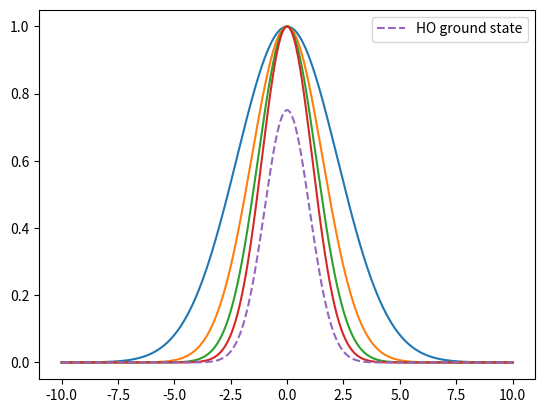
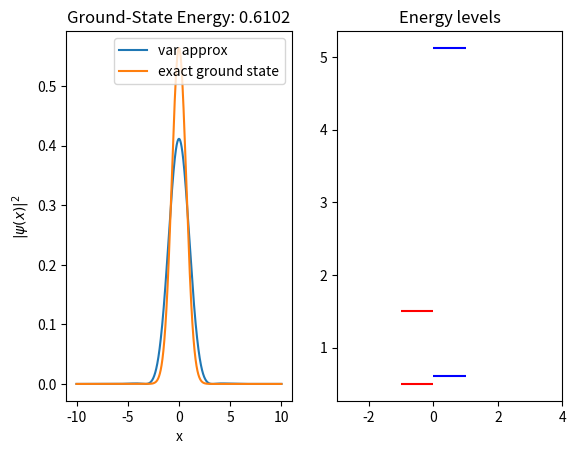

Write Python code to recreate these figures, in order.
import numpy as np
import scipy as sp
from scipy.linalg import eigh
import matplotlib.pyplot as plt

def psi0(x):
    '''Normalized ground state wavefunction of harmonic oscillator
     The following units used; hbar=1, mu=1, k=1
     '''

    return np.pi**(-0.25)*np.exp(-0.5 * x **2 )

def E0(n):
    '''Eiganvalues of harmonic oscillator
    The following units used; hbar=1, mu=1, k=1 making omega=1'''
    
    return (n+1/2)

def basis_functions(x, n, alpha=0.1, beta=0):
    '''Define any 1D trial function you like.
    n: is a parameter that defines basis functions in a linear combination, n=1,2,3,...
    alpha: is a constat that can also be varied.
    e.g c_1 f_1+c_2f_2+...'''

    n=n+1 # n=1,2,3,4...

    return np.exp(-alpha*n*(x-beta)**2)

# Define the potential energy function for your quantum system
def PE(f, x):
    '''Potential energy with the following units used; hbar=1, mu=1, k=1
    '''

    return 0.5 * x**2 * f  # Harmonic oscillator potential as an example

def KE(f, dx):
    '''Kinetic energy operator, with the following units used; hbar=1, mu=1, k=1
    f: a 1D array of length N
    dx: spacing between points
    '''

    dfdx   = np.gradient(f, dx)
    df2dx2 = np.gradient(dfdx, dx)

    return -0.5*df2dx2


x = np.linspace(-10, 10, 10000)

for n in range(4):
    plt.plot(x, basis_functions(x, n))

plt.plot(x, psi0(x), '--', label='HO ground state')
plt.legend()

x = np.linspace(-10, 10, 10000)
dx=x[1]-x[0]

#Check normalization, should be 1
norm = np.trapz(psi0(x)**2, x=x)
print(norm)

#Check ground energy 1/2 hbar omega = 1/2 (because h=1 and omega=1 because k=1, mu=1)

Hii = np.trapz(psi0(x) *  KE(psi0(x), dx) + psi0(x) * PE(psi0(x), x) , x=x)
print(Hii)

# Define the number of basis functions and the range of x
num_basis_functions = 2

# Compute the overlap matrix and Hamiltonian matrix
S = np.zeros((num_basis_functions, num_basis_functions))
H = np.zeros((num_basis_functions, num_basis_functions))

for i in range(num_basis_functions):
    for j in range(num_basis_functions):

        fi, fj = basis_functions(x, i), basis_functions(x, j)

        S[i, j]     = np.trapz(fi * fj, x=x)

        H[i, j] = np.trapz(fi * KE(fj, dx) + fi * PE(fj, x), x=x)

# Diagonalize the matrices to find eigenvalues and eigenvectors
eigenvalues, eigenvectors = eigh(H, S)

# Find the ground-state energy (lowest eigenvalue) and corresponding eigenfunction
ground_state_energy = eigenvalues[0]
ground_state_wavefunction = eigenvectors[:, 0]

print(f"Ground-State Energy: {ground_state_energy}")
print(f"Ground-State Wavefunction Coefficients: {ground_state_wavefunction}")

psi = 0 # trial function
k   = 0 # eigenvector 

fig, (ax1, ax2) = plt.subplots(ncols=2)
for i in range(num_basis_functions):

    psi += eigenvectors[:, k][i] * basis_functions(x, i)

ax1.plot(x, psi**2, label='var approx')
ax1.plot(x, psi0(x)**2, label='exact ground state')
ax1.legend()
ax1.set_title(f"Ground-State Energy: {ground_state_energy:.4f}")
ax1.set_xlabel('x')
ax1.set_ylabel('$|\psi(x)|^2$')


for n, level in enumerate(eigenvalues):

    plt.hlines(E0(n), -1, -0.001, colors='red', linestyles='-', label=f'Level {n+1}')
    plt.hlines(level, 0, 1, colors='blue', linestyles='solid', label=f'Level {n+1}')

ax2.set_xlim(-3, 4)
ax2.set_title('Energy levels')
